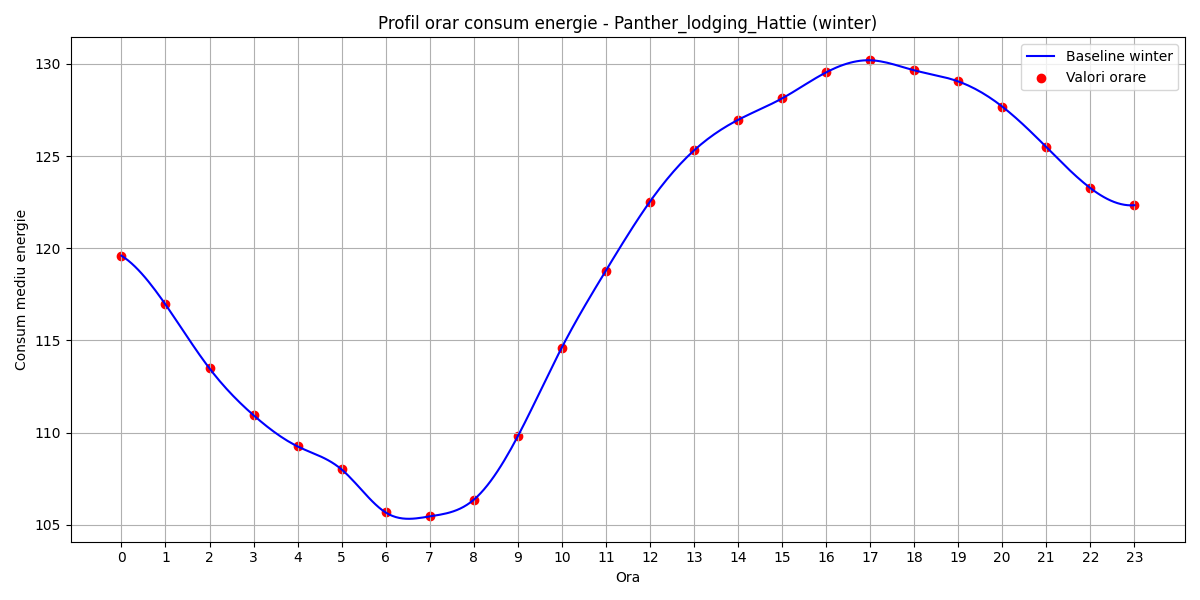

The table this chart was drawn from, first rows:
hour, B(t)
0, 119.6
1, 117
2, 113.5
3, 110.9
4, 109.3
5, 108
6, 105.7
7, 105.5
8, 106.4
9, 109.8
10, 114.6
11, 118.8
12, 122.5
13, 125.3
14, 127
15, 128.1
16, 129.5
17, 130.2
18, 129.6
19, 129
20, 127.7
21, 125.5
22, 123.3
23, 122.3
